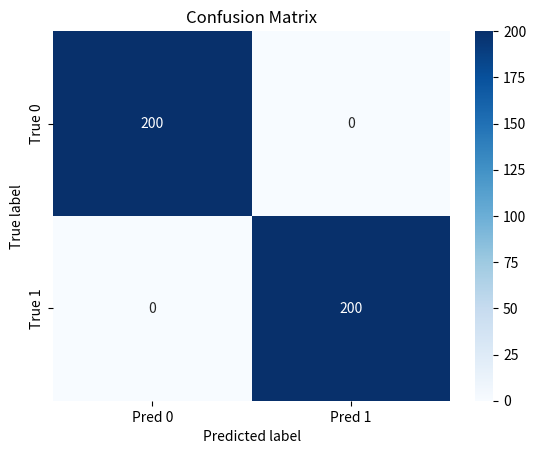

Source code (Python): (Note: this script raises an exception after producing the figure.)
import matplotlib
matplotlib.use('Agg')          # ← non‑interactive backend, works in headless env

import matplotlib.pyplot as plt
import seaborn as sns
import numpy as np

# ---- Build the matrix (use the same numbers you saw in the evaluation) ----
cm = np.array([[200, 0],
               [0, 200]])

# ---- Plot --------------------------------------------------------------
sns.heatmap(cm,
            annot=True,
            fmt='d',
            cmap='Blues',
            xticklabels=['Pred 0', 'Pred 1'],
            yticklabels=['True 0', 'True 1'])

plt.title('Confusion Matrix')
plt.ylabel('True label')
plt.xlabel('Predicted label')

# ---- Save to file -------------------------------------------------------
output_path = 'data/processed/confusion_matrix.png'
plt.savefig(output_path, dpi=150, bbox_inches='tight')
print(f'Confusion‑matrix image written to {output_path}')
